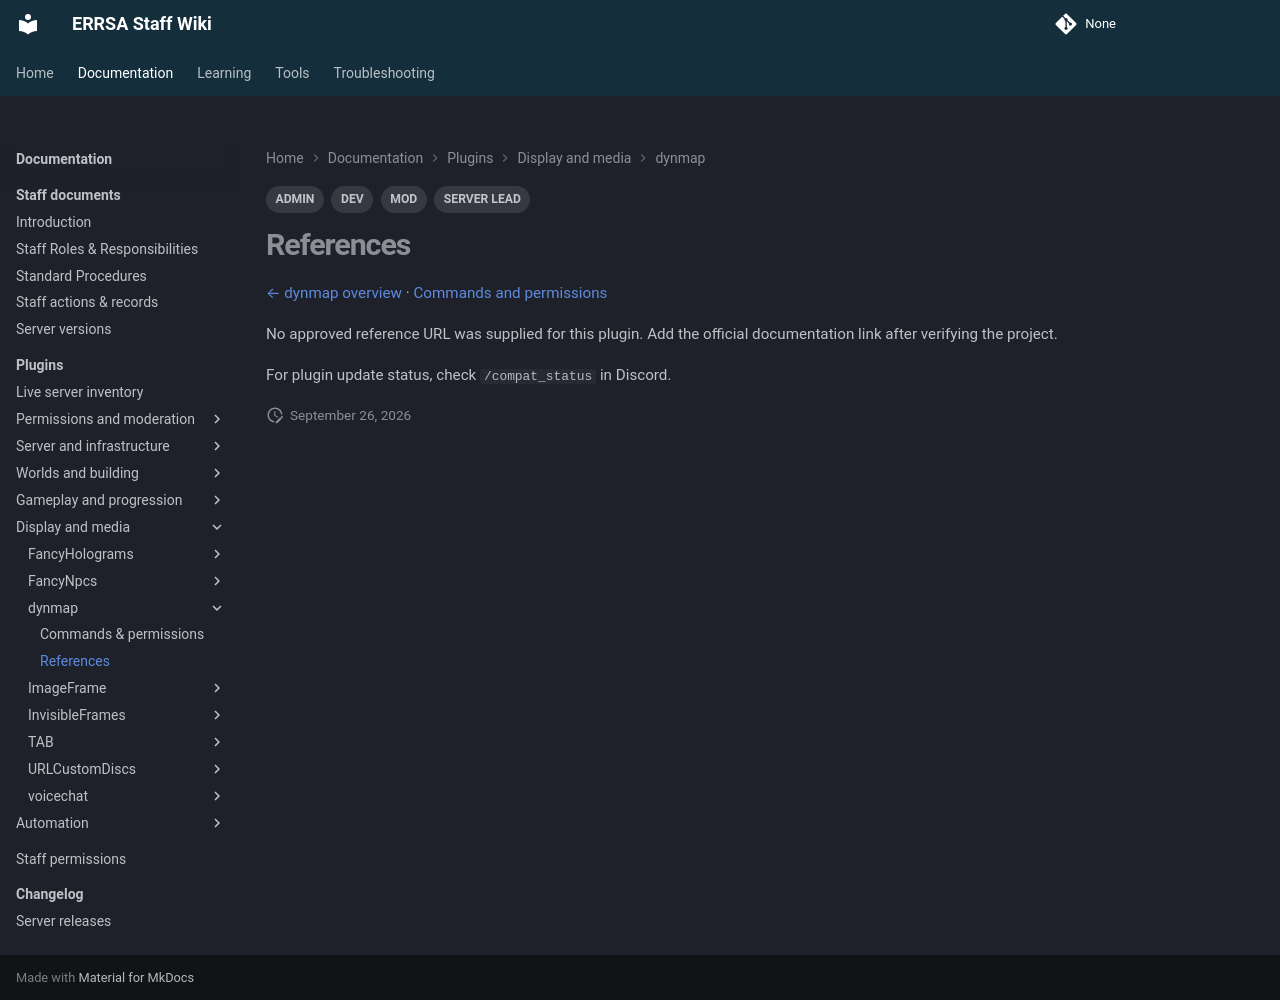

repository: DB-ERRSA/ERRSA-Staff-Wiki · page: documentation/plugins/dynmap/references/index.html · generator: mkdocs

---
title: dynmap references
tags:
  - MOD
  - ADMIN
  - DEV
  - SERVER LEAD
---

# References

[← dynmap overview](index.md) · [Commands and permissions](commands.md)

No approved reference URL was supplied for this plugin. Add the official documentation link after verifying the project.

For plugin update status, check `/compat_status` in Discord.
